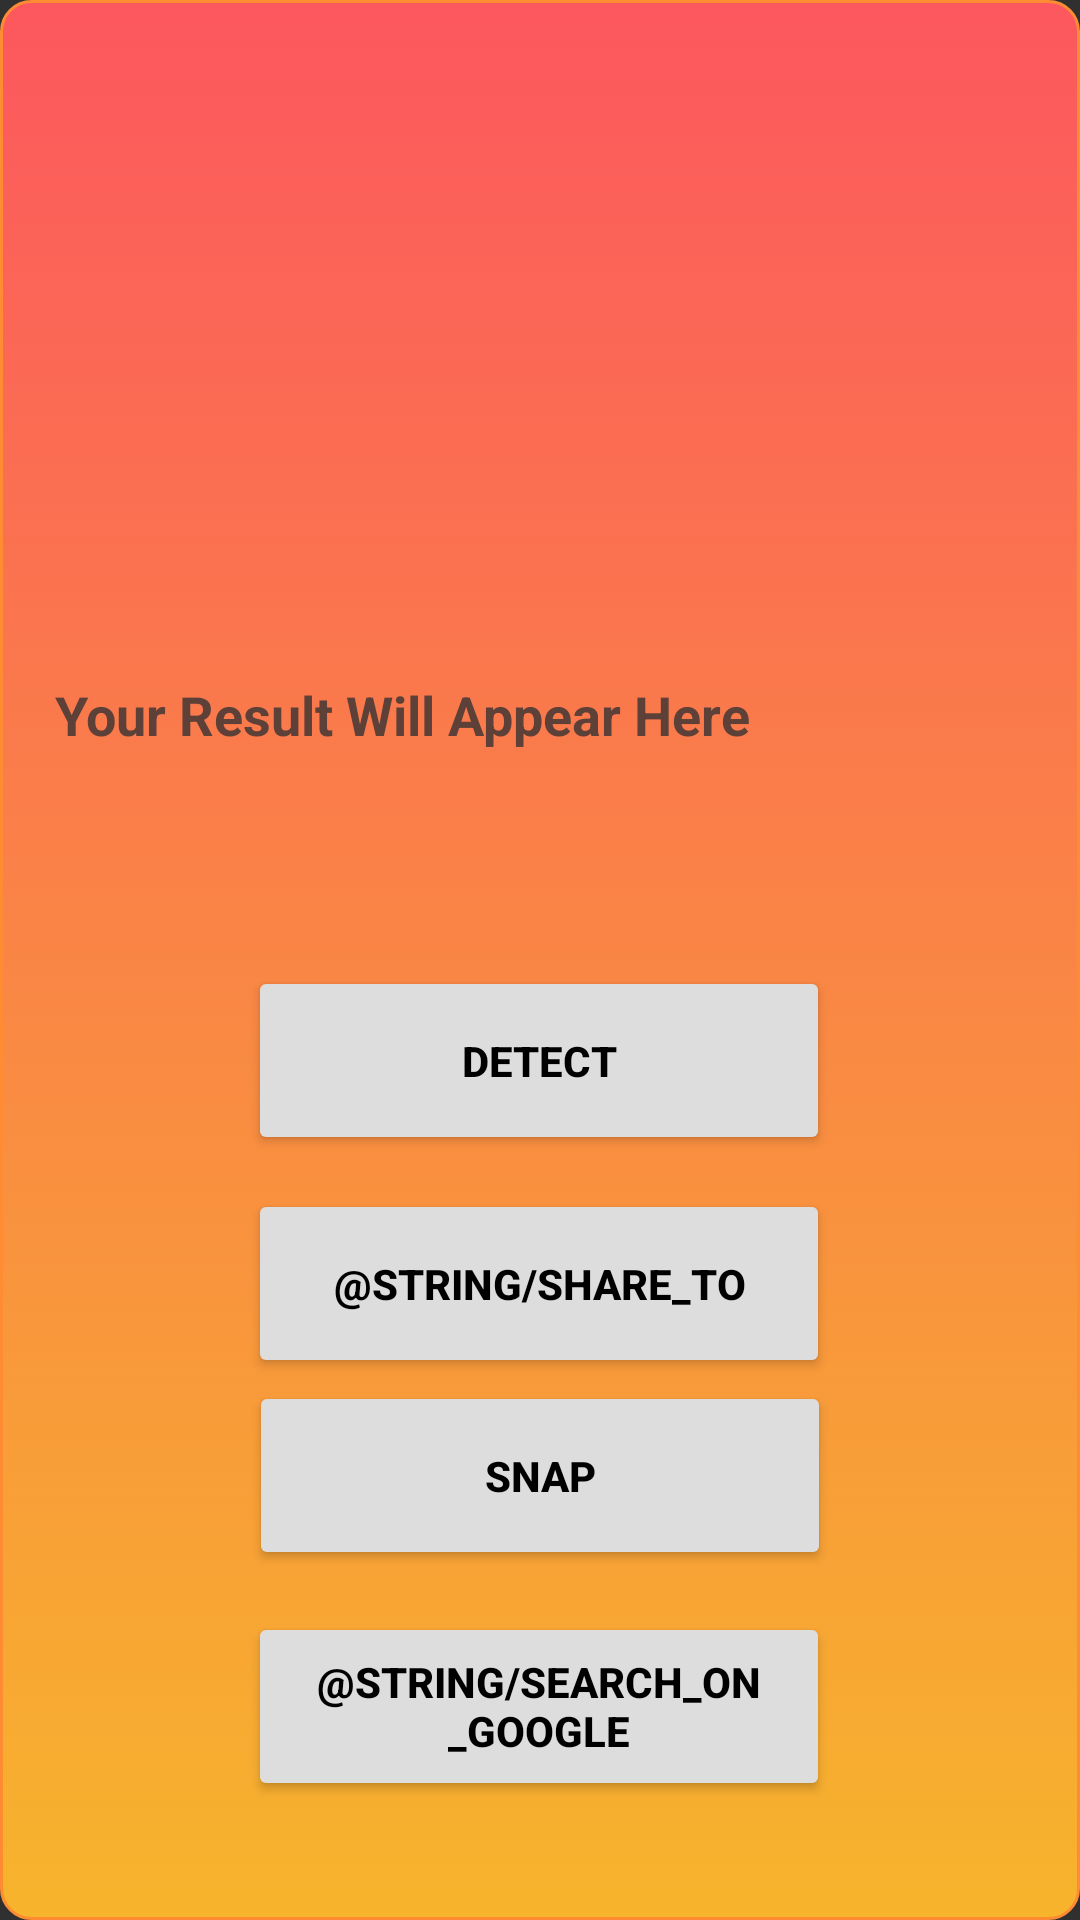

The Android layout XML behind this screen, and the referenced resources:
<!-- AndroidManifest.xml: application theme Theme.AppCompat.NoActionBar -->
<!-- res/layout/activity_scanner.xml -->
<?xml version="1.0" encoding="utf-8"?>
<androidx.constraintlayout.widget.ConstraintLayout xmlns:android="http://schemas.android.com/apk/res/android"
    xmlns:app="http://schemas.android.com/apk/res-auto"
    xmlns:tools="http://schemas.android.com/tools"
    android:layout_width="match_parent"
    android:layout_height="match_parent"
    android:background = "@drawable/custom_button"
    tools:context=".ScannerActivity">

    <ImageView
        android:id="@+id/imageView"
        android:layout_width="231dp"
        android:layout_height="202dp"
        app:layout_constraintBottom_toBottomOf="parent"
        app:layout_constraintEnd_toEndOf="parent"
        app:layout_constraintHorizontal_bias="0.496"
        app:layout_constraintStart_toStartOf="parent"
        app:layout_constraintTop_toTopOf="parent"
        app:layout_constraintVertical_bias="0.031"
        tools:ignore="ContentDescription"
        tools:srcCompat="@tools:sample/avatars" />

    <TextView
        android:id="@+id/resultScreen"
        android:layout_width="337dp"
        android:layout_height="232dp"
        android:layout_marginStart="12dp"
        android:layout_marginTop="12dp"
        android:text="@string/your_result_will_appear_here"
        android:textColor="#5D4037"
        android:textColorHint="@color/grey"
        android:textSize="18sp"
        android:textStyle="bold"
        app:layout_constraintBottom_toBottomOf="parent"
        app:layout_constraintEnd_toEndOf="parent"
        app:layout_constraintHorizontal_bias="0.564"
        app:layout_constraintStart_toStartOf="parent"
        app:layout_constraintTop_toTopOf="parent"
        app:layout_constraintVertical_bias="0.54" />

    <Button
        android:id="@+id/snapBtn"
        android:layout_width="194dp"
        android:layout_height="63dp"
        android:layout_marginBottom="116dp"
        android:backgroundTint="@color/grey"
        android:text="@string/snap"
        android:textColor="@color/black"

        android:textStyle="bold"
        app:layout_constraintBottom_toBottomOf="parent"
        app:layout_constraintEnd_toEndOf="parent"
        app:layout_constraintStart_toStartOf="parent"
        app:layout_constraintTop_toBottomOf="@+id/shareBtn"
        tools:ignore="VisualLintOverlap" />

    <Button
        android:id="@+id/detectBtn"
        android:layout_width="194dp"
        android:layout_height="63dp"
        android:backgroundTint="@color/grey"
        android:text="@string/detect"
        android:textColor="@color/black"
        android:textStyle="bold"
        app:layout_constraintBottom_toBottomOf="parent"
        app:layout_constraintEnd_toEndOf="parent"
        app:layout_constraintHorizontal_bias="0.497"
        app:layout_constraintStart_toStartOf="parent"
        app:layout_constraintTop_toTopOf="parent"
        app:layout_constraintVertical_bias="0.558" />

    <Button
        android:id="@+id/searchBtn"
        android:layout_width="194dp"
        android:layout_height="63dp"
        android:backgroundTint="@color/grey"
        android:text="@string/search_on_google"
        android:textColor="@color/black"
        android:textStyle="bold"
        app:layout_constraintBottom_toBottomOf="parent"
        app:layout_constraintEnd_toEndOf="parent"
        app:layout_constraintHorizontal_bias="0.497"
        app:layout_constraintStart_toStartOf="parent"
        app:layout_constraintTop_toTopOf="parent"
        app:layout_constraintVertical_bias="0.931"
        tools:ignore="DuplicateClickableBoundsCheck" />

    <Button
        android:id="@+id/shareBtn"
        android:layout_width="194dp"
        android:layout_height="63dp"
        android:backgroundTint="@color/grey"
        android:text="@string/share_to"
        android:textColor="@color/black"
        android:textStyle="bold"
        app:layout_constraintBottom_toBottomOf="parent"
        app:layout_constraintEnd_toEndOf="parent"
        app:layout_constraintHorizontal_bias="0.497"
        app:layout_constraintStart_toStartOf="parent"
        app:layout_constraintTop_toTopOf="parent"
        app:layout_constraintVertical_bias="0.687" />


</androidx.constraintlayout.widget.ConstraintLayout>
<!-- resources referenced by this layout -->
<resources>
  <color name="black">#FF000000</color>
  <color name="grey">#DDDDDD</color>
  <!-- drawable custom_button (drawable) -->
  <?xml version="1.0" encoding="utf-8"?>
  <selector xmlns:android="http://schemas.android.com/apk/res/android" >
      <item android:state_pressed="true" >
          <shape android:shape="rectangle"  >
              <corners android:radius="30dip" />
              <stroke android:width="1dip" android:color="@color/orange" />
              <gradient android:angle="-90" android:startColor="#FC575E" android:endColor="#F7B42C"  />
          </shape>
      </item>
      <item android:state_focused="true">
          <shape android:shape="rectangle"  >
              <corners android:radius="10dip" />
              <stroke android:width="1dip" android:color="@color/orange" />
              <solid android:color="@color/orange"/>
          </shape>
      </item>
      <item >
          <shape android:shape="rectangle"  >
              <corners android:radius="10dip" />
              <stroke android:width="1dip" android:color="@color/orange" />
              <gradient android:angle="-90" android:startColor="#FC575E" android:endColor="#F7B42C" />
          </shape>
      </item>
  </selector>
  <string name="detect">Detect</string>
  <string name="snap">Snap</string>
  <string name="your_result_will_appear_here">Your Result Will Appear Here</string>
  <color name="orange">#FF8C32</color>
</resources>
